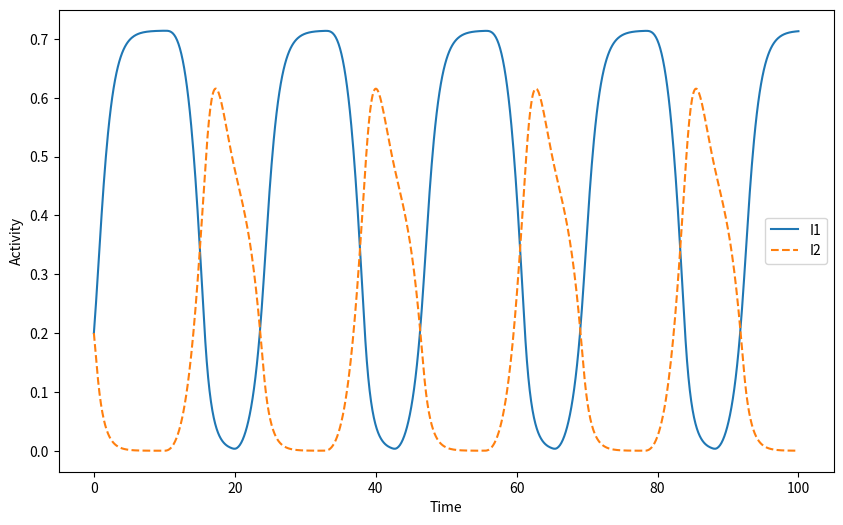
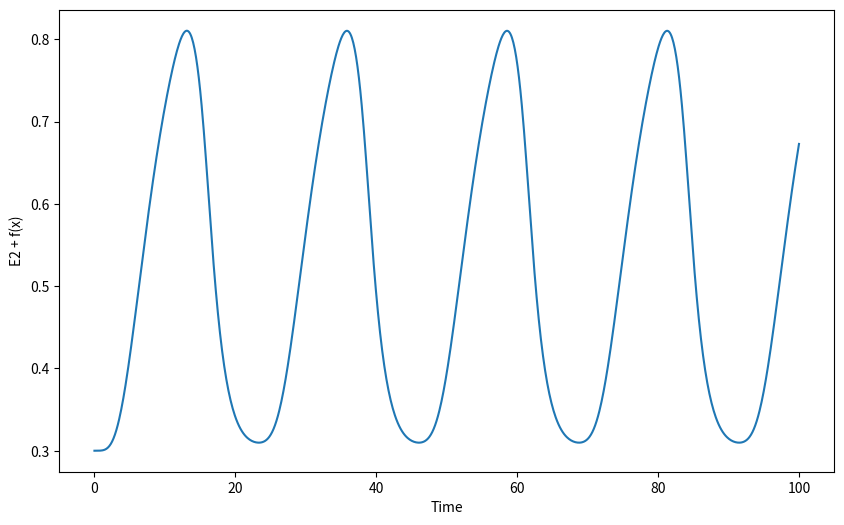

These figures' Python source, in order:

#   -------------------------------------------------------------------
# 
#    Mutual inhibition model of respiratory control.
# 
#    For Chapter 14, Section 14.7.1 of
#    Keener and Sneyd, Mathematical Physiology, 3rd Edition, Springer.
# 
# [redacted]
# 
#   -------------------------------------------------------------------

import numpy as np
import matplotlib.pyplot as plt
from scipy.integrate import odeint

# Parameters for respiratory control
tau = 1.0
m = 0.5
mu = 5.0
k = 1.0
E1 = 0.5
E2 = 0.3
K = 0.2

# Define the right-hand side of the ODE system
def rhs(s, t):
    I1, I2, x, xdot = s

    arg1 = E1 - I2
    F1 = (2 * arg1 ** 2 / (K + arg1)) if arg1 > 0 else 0

    f = 2.5 * x ** 3 / (1 + x ** 3)

    arg2 = E2 - I1 + f
    F2 = (2 * arg2 ** 2 / (K + arg2)) if arg2 > 0 else 0

    FI1 = (F1 - I1) / tau
    FI2 = (F2 - I2) / tau
    Fx = xdot
    Fxd = (I1 - k * x - mu * xdot) / m

    return [FI1, FI2, Fx, Fxd]

# Initial conditions
init = [0.2, 0.2, 0.0, 0.0]

# Time vector
t = np.linspace(0, 100, 1000)

# Solve the ODE system
sol = odeint(rhs, init, t)

# Extract variables
I1, I2, x, xdot = sol[:, 0], sol[:, 1], sol[:, 2], sol[:, 3]

# Plot results
plt.figure(figsize=(10, 6))
plt.plot(t, I1, label='I1')
plt.plot(t, I2, '--', label='I2')
plt.xlabel('Time')
plt.ylabel('Activity')
plt.legend()
plt.show()

plt.figure(figsize=(10, 6))
plt.plot(t, E2 + 2.5 * x ** 3 / (1 + x ** 3))
plt.xlabel('Time')
plt.ylabel('E2 + f(x)')
plt.show()
